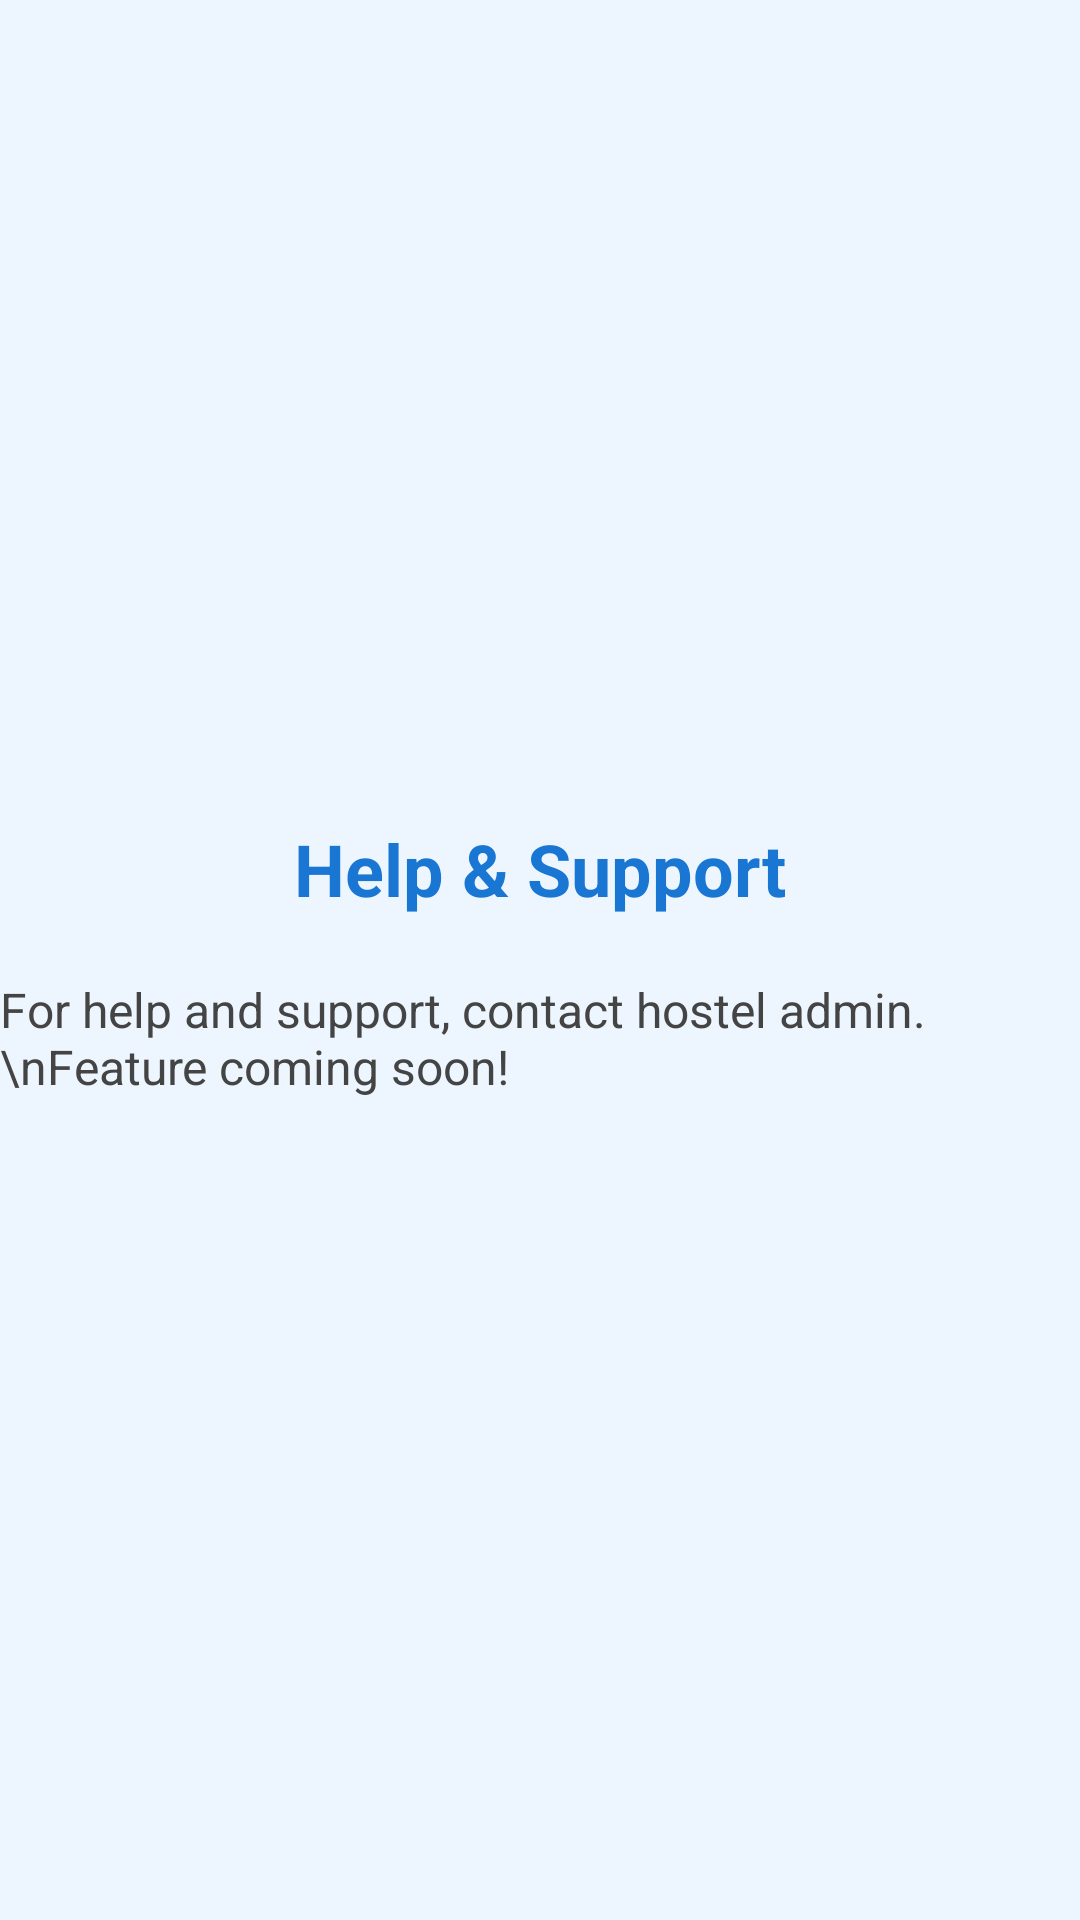

Produce the Android XML layout that renders to this screen, including the resource entries it uses.
<!-- AndroidManifest.xml: application theme Theme.Hostel_Management -->
<!-- res/layout/activity_help.xml -->
<?xml version="1.0" encoding="utf-8"?>
<LinearLayout xmlns:android="http://schemas.android.com/apk/res/android"
    android:orientation="vertical"
    android:layout_width="match_parent"
    android:layout_height="match_parent"
    android:background="#EDF6FF"
    android:gravity="center">

    <TextView
        android:layout_width="wrap_content"
        android:layout_height="wrap_content"
        android:text="Help &amp; Support"
        android:textSize="24sp"
        android:textStyle="bold"
        android:textColor="#1976D2"
        android:layout_marginBottom="20dp"/>

    <TextView
        android:layout_width="wrap_content"
        android:layout_height="wrap_content"
        android:text="For help and support, contact hostel admin.\nFeature coming soon!"
        android:textColor="#444"
        android:textSize="16sp"/>
</LinearLayout>
<!-- resources referenced by this layout -->
<resources>
  <style name="Theme.Hostel_Management" parent="Base.Theme.Hostel_Management" />
  <style name="Base.Theme.Hostel_Management" parent="Theme.Material3.DayNight.NoActionBar">
          
          
      </style>
</resources>
